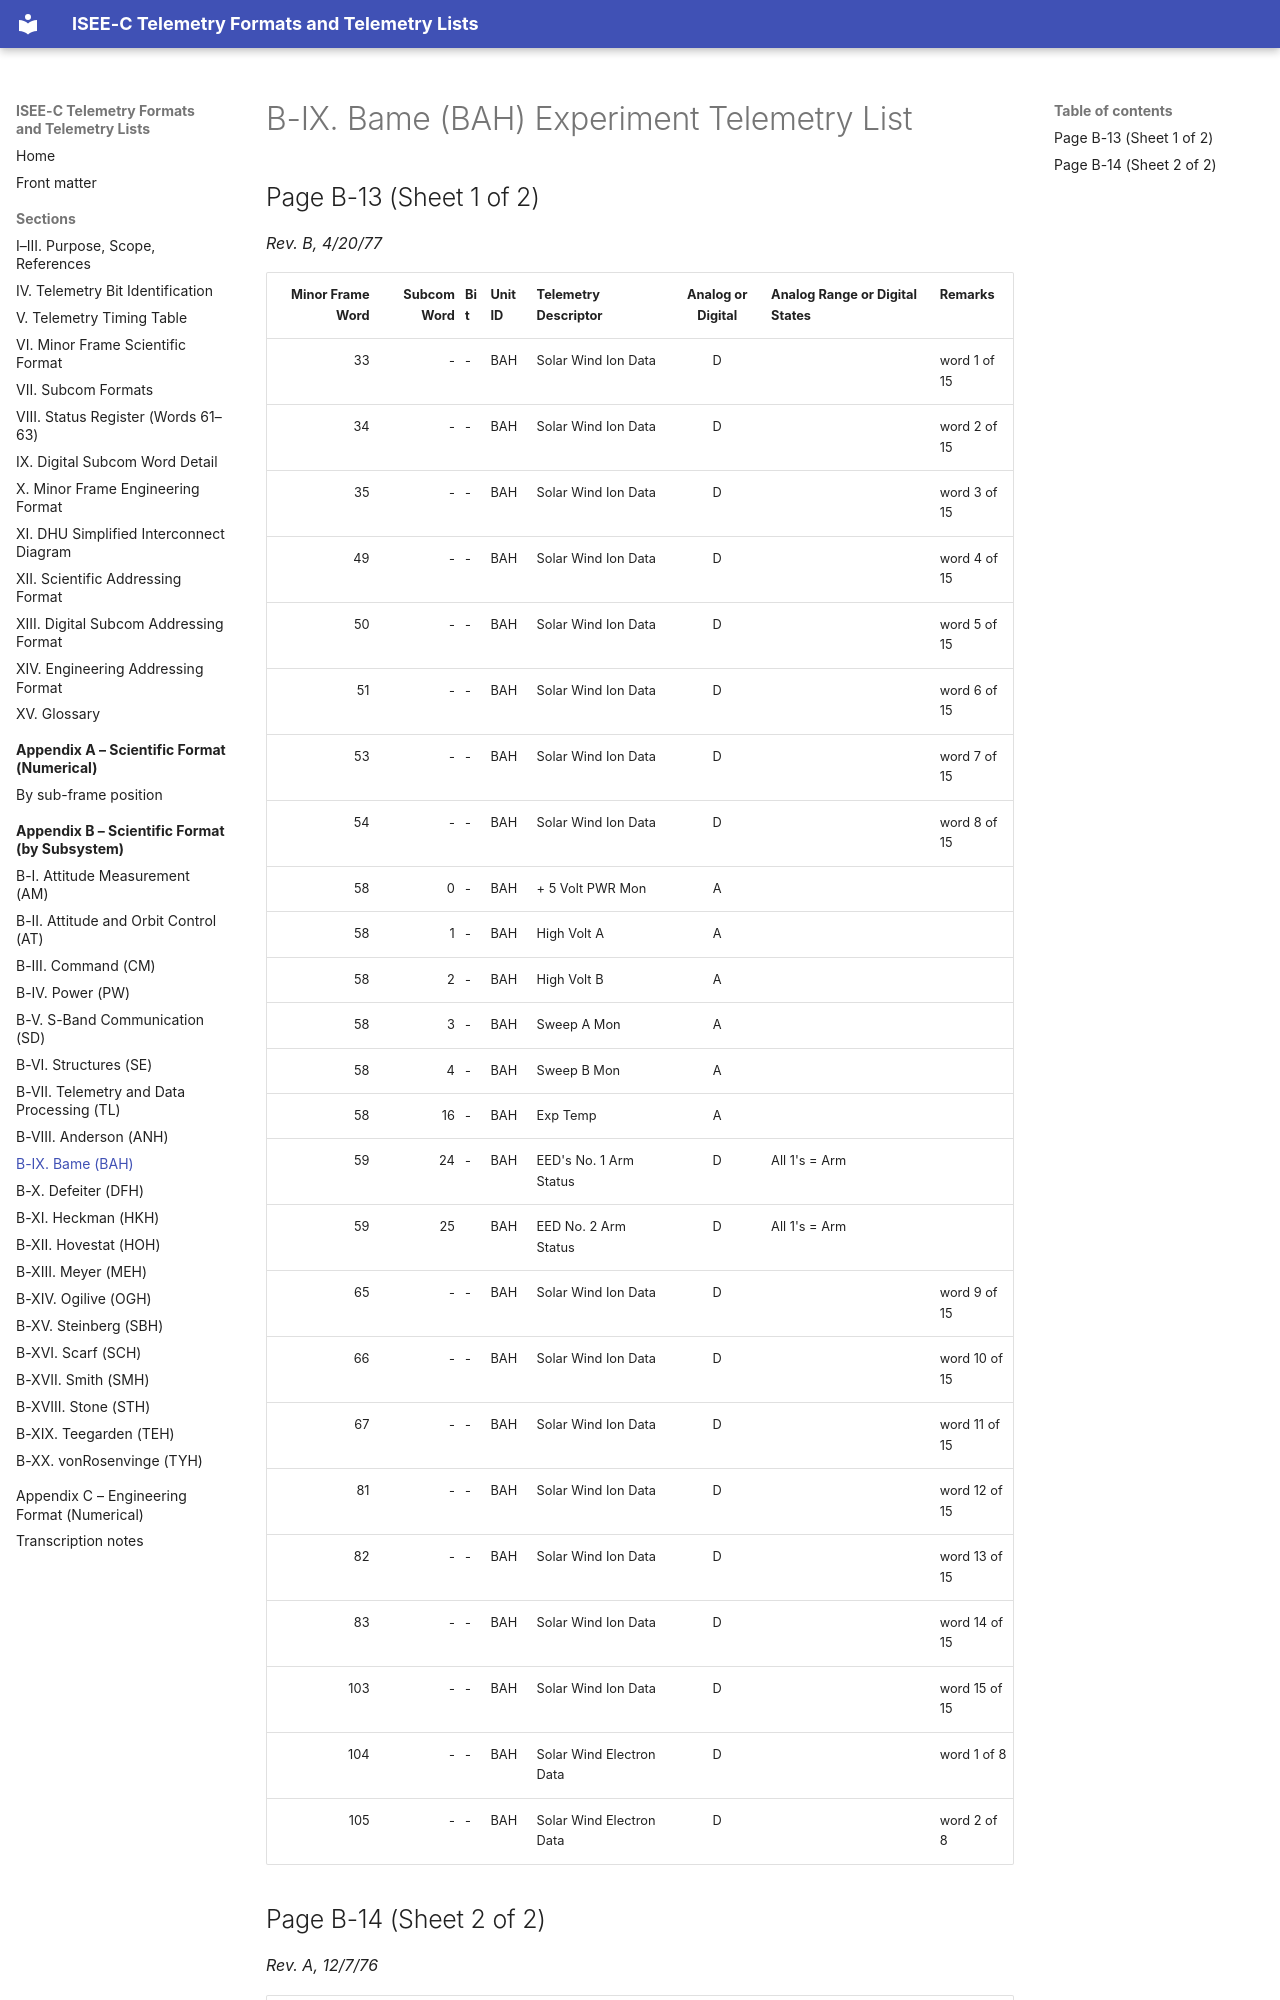

repository: NetworkEntropologist/isee3-decoder · page: appendix-b/b-ix/index.html · generator: mkdocs

# B-IX. Bame (BAH) Experiment Telemetry List

## Page B-13 (Sheet 1 of 2)

*Rev. B, 4/20/77*

| Minor Frame Word | Subcom Word | Bit | Unit ID | Telemetry Descriptor | Analog or Digital | Analog Range or Digital States | Remarks |
|---:|---:|---|---|---|:-:|---|---|
| 33 | - | - | BAH | Solar Wind Ion Data | D |  | word 1 of 15 |
| 34 | - | - | BAH | Solar Wind Ion Data | D |  | word 2 of 15 |
| 35 | - | - | BAH | Solar Wind Ion Data | D |  | word 3 of 15 |
| 49 | - | - | BAH | Solar Wind Ion Data | D |  | word 4 of 15 |
| 50 | - | - | BAH | Solar Wind Ion Data | D |  | word 5 of 15 |
| 51 | - | - | BAH | Solar Wind Ion Data | D |  | word 6 of 15 |
| 53 | - | - | BAH | Solar Wind Ion Data | D |  | word 7 of 15 |
| 54 | - | - | BAH | Solar Wind Ion Data | D |  | word 8 of 15 |
| 58 | 0 | - | BAH | + 5 Volt PWR Mon | A |  |  |
| 58 | 1 | - | BAH | High Volt A | A |  |  |
| 58 | 2 | - | BAH | High Volt B | A |  |  |
| 58 | 3 | - | BAH | Sweep A Mon | A |  |  |
| 58 | 4 | - | BAH | Sweep B Mon | A |  |  |
| 58 | 16 | - | BAH | Exp Temp | A |  |  |
| 59 | 24 | - | BAH | EED's No. 1 Arm Status | D | All 1's = Arm |  |
| 59 | 25 |  | BAH | EED No. 2 Arm Status | D | All 1's = Arm |  |
| 65 | - | - | BAH | Solar Wind Ion Data | D |  | word 9 of 15 |
| 66 | - | - | BAH | Solar Wind Ion Data | D |  | word 10 of 15 |
| 67 | - | - | BAH | Solar Wind Ion Data | D |  | word 11 of 15 |
| 81 | - | - | BAH | Solar Wind Ion Data | D |  | word 12 of 15 |
| 82 | - | - | BAH | Solar Wind Ion Data | D |  | word 13 of 15 |
| 83 | - | - | BAH | Solar Wind Ion Data | D |  | word 14 of 15 |
| 103 | - | - | BAH | Solar Wind Ion Data | D |  | word 15 of 15 |
| 104 | - | - | BAH | Solar Wind Electron Data | D |  | word 1 of 8 |
| 105 | - | - | BAH | Solar Wind Electron Data | D |  | word 2 of 8 |
